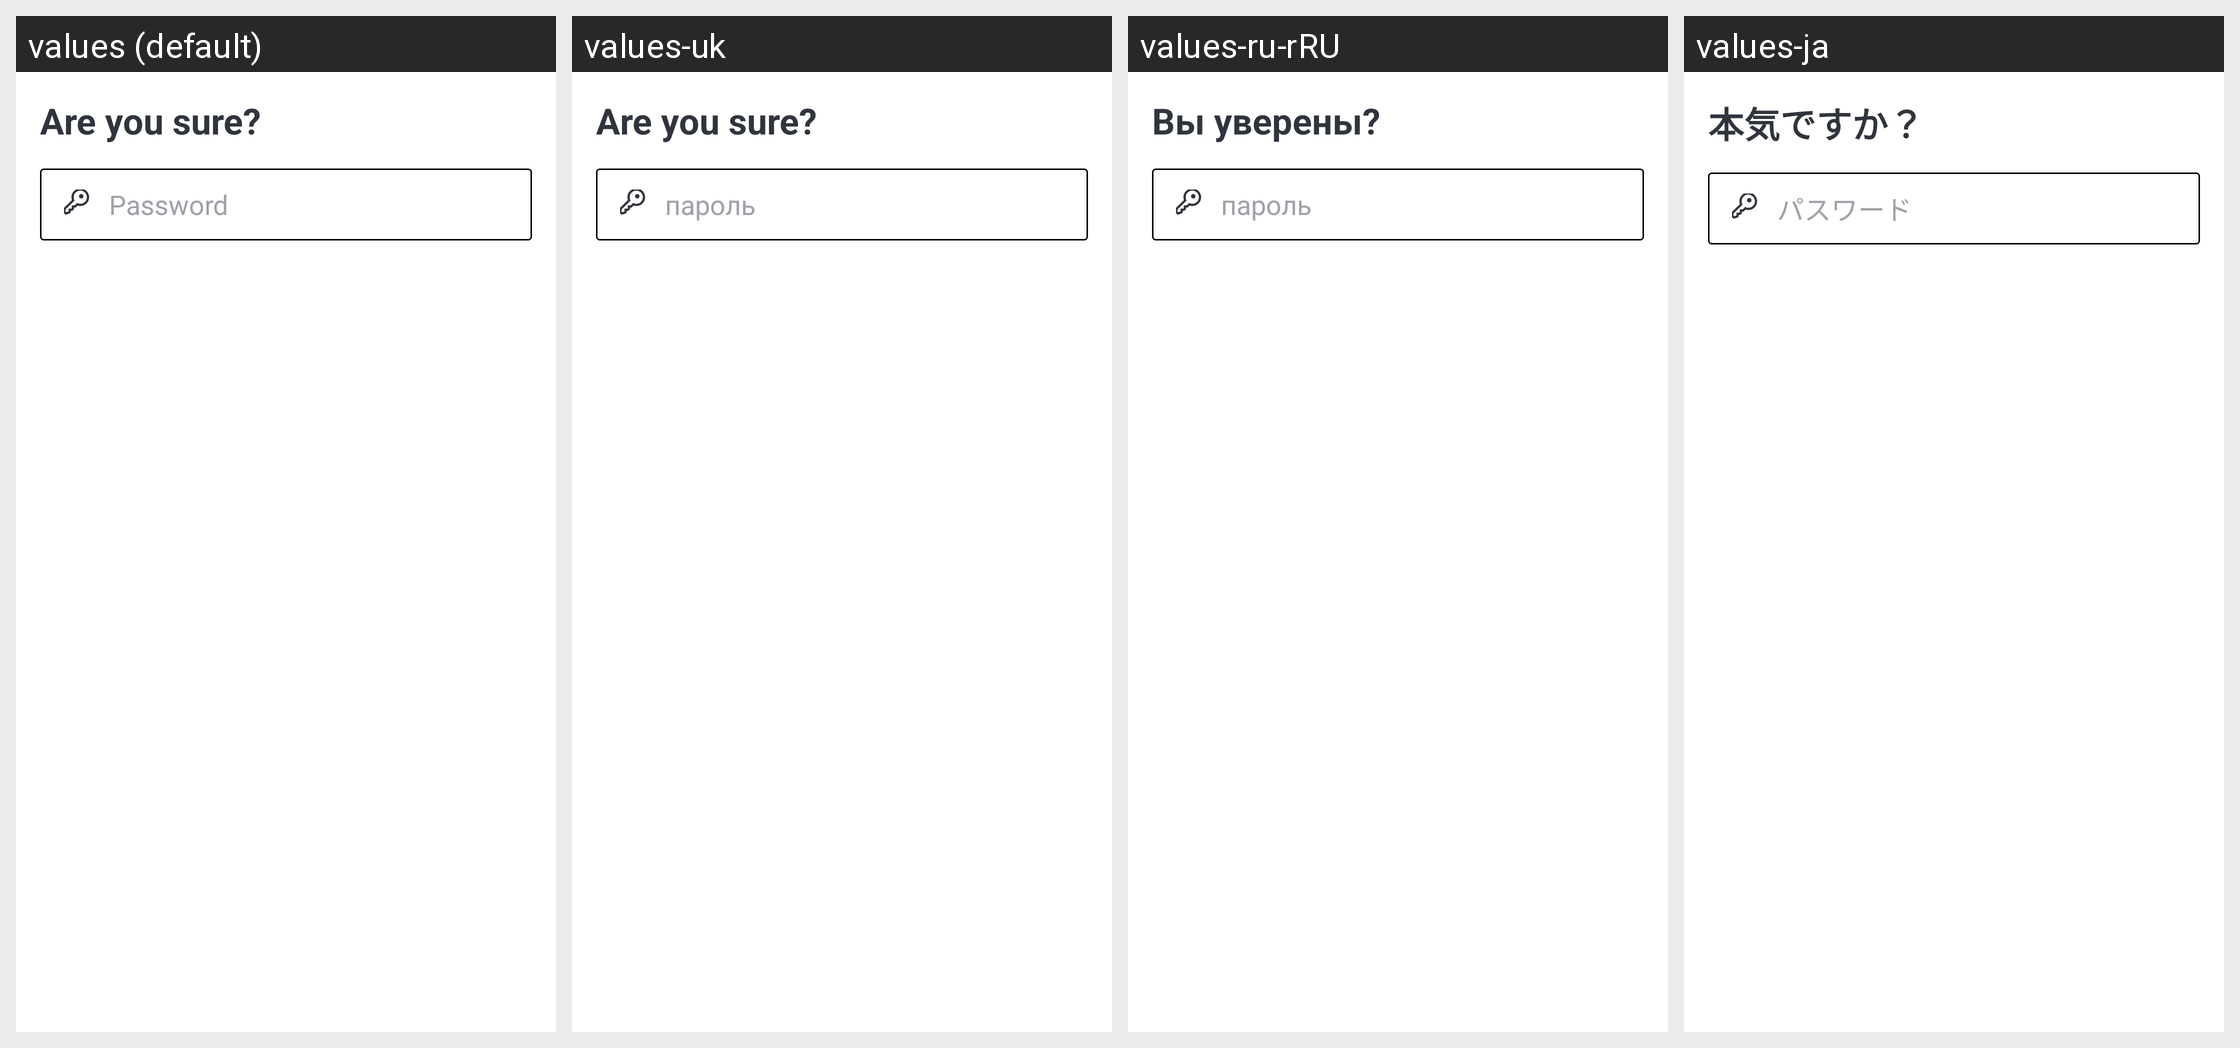

Here is an Android app screen in its default locale and in the app's own translations. Write out the translated-string differences for the strings that appear on this screen.
Android screen res/layout/dialog_delete_account.xml rendered under 4 locales, left to right: values (default), values-uk, values-ru-rRU, values-ja. Device: Nexus 5 (rendered at 1080×1920; each locale shown at half size, 540×960, under a caption strip naming it); theme Theme.MaterialComponents.DayNight.NoActionBar.
Other locales in the repository, not shown: values-ar, values-de, values-es, values-fa, values-fr, values-hi, values-hi-rIN, values-it, values-pl, values-pt-rBR, values-pt-rPT, values-ru, values-tr, values-uk-rRU, values-uk-rUA, values-zh-rCN, values-zh-rTW.
Strings drawn on this screen, with the default value and each locale's value (text and hints the layout hard-codes, and strings that could not be matched under every locale, appear in the picture but are not listed):

title_are_you_sure
  values: Are you sure?
  values-uk: Are you sure?
  values-ru-rRU: Вы уверены?
  values-ja: 本気ですか？

msg_password
  values: Password
  values-uk: пароль
  values-ru-rRU: пароль
  values-ja: パスワード
